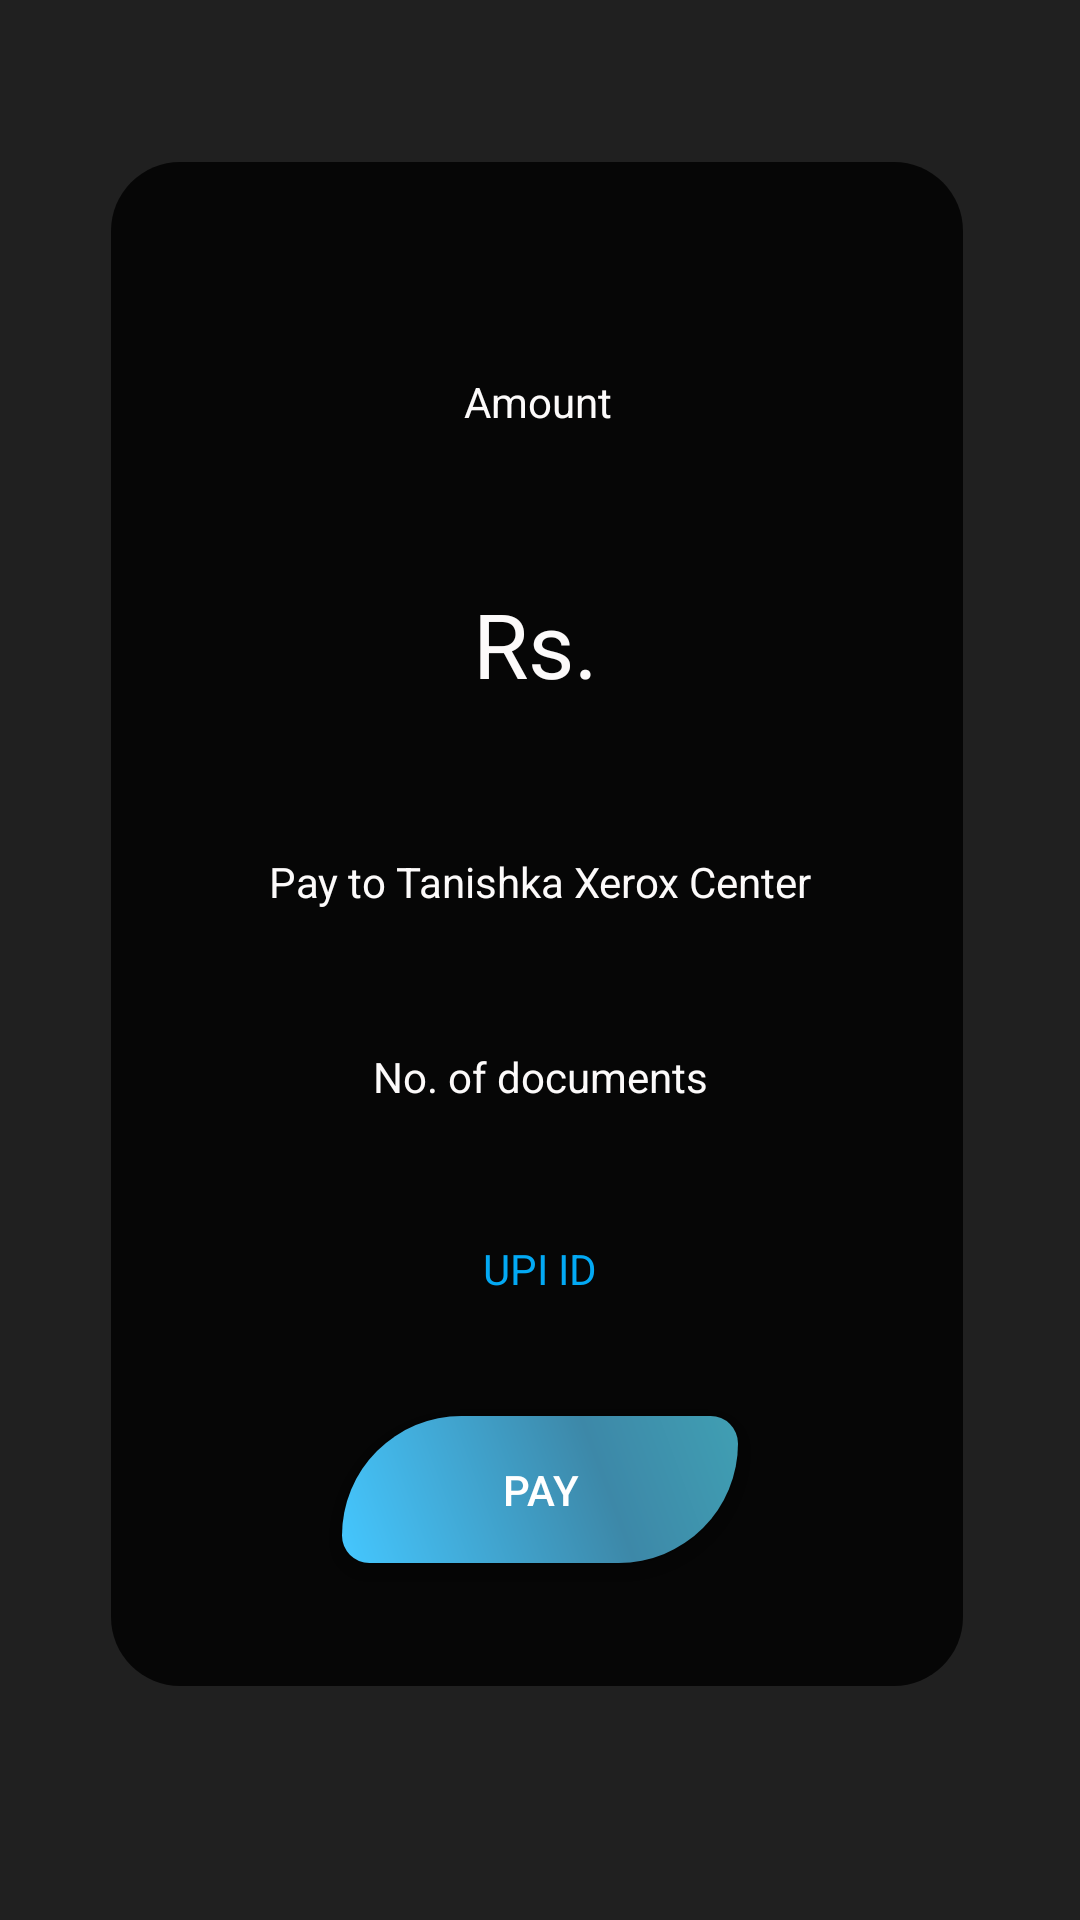

Write the Android layout XML for this screen, with the resource values it uses.
<!-- AndroidManifest.xml: application theme AppTheme -->
<!-- res/layout/fragment_payment.xml -->
<?xml version="1.0" encoding="utf-8"?>
<RelativeLayout xmlns:android="http://schemas.android.com/apk/res/android"
    android:layout_width="match_parent"
    android:layout_height="match_parent"
    android:background="@drawable/background">

    <Button
        android:id="@+id/Pay_button"
        android:layout_width="184dp"
        android:layout_height="49dp"
        android:layout_alignStart="@+id/payment_bgcard"
        android:layout_alignEnd="@+id/payment_bgcard"
        android:layout_alignBottom="@+id/payment_bgcard"
        android:layout_marginStart="77dp"
        android:layout_marginEnd="75dp"
        android:layout_marginBottom="41dp"
        android:background="@drawable/buttonshape"
        android:text="Pay"
        android:textColor="@color/cardview_light_background" />

    <View
        android:id="@+id/payment_bgcard"
        android:layout_width="335dp"
        android:layout_height="471dp"
        android:layout_alignParentStart="true"
        android:layout_alignParentTop="true"
        android:layout_alignParentEnd="true"
        android:layout_alignParentBottom="true"
        android:layout_marginStart="37dp"
        android:layout_marginTop="54dp"
        android:layout_marginEnd="39dp"
        android:layout_marginBottom="78dp"
        android:alpha="0.8"
        android:background="@drawable/mycard" />

    <TextView
        android:id="@+id/tv_amount"
        android:layout_width="159dp"
        android:layout_height="40dp"
        android:layout_above="@+id/tv_rs"
        android:layout_alignStart="@+id/payment_bgcard"
        android:layout_alignTop="@+id/payment_bgcard"
        android:layout_alignEnd="@+id/payment_bgcard"
        android:layout_marginStart="89dp"
        android:layout_marginTop="41dp"
        android:layout_marginEnd="88dp"
        android:layout_marginBottom="15dp"
        android:gravity="center_horizontal|center_vertical"
        android:text="Amount"
        android:textColor="#FCFAFA" />

    <TextView
        android:id="@+id/tv_rs"
        android:layout_width="148dp"
        android:layout_height="53dp"
        android:layout_alignStart="@+id/payment_bgcard"
        android:layout_alignEnd="@+id/payment_bgcard"
        android:layout_alignBottom="@+id/tv_payto"
        android:layout_marginStart="93dp"
        android:layout_marginEnd="94dp"
        android:layout_marginBottom="74dp"
        android:gravity="center_horizontal|center_vertical"
        android:text="Rs."
        android:textColor="#FCFAFA"
        android:textSize="30sp" />

    <TextView
        android:id="@+id/tv_upi"
        android:layout_width="248dp"
        android:layout_height="42dp"
        android:layout_above="@+id/Pay_button"
        android:layout_alignStart="@+id/payment_bgcard"
        android:layout_alignEnd="@+id/payment_bgcard"
        android:layout_marginStart="45dp"
        android:layout_marginEnd="43dp"
        android:layout_marginBottom="28dp"
        android:gravity="center_horizontal|center_vertical"
        android:textColor="#03A9F4"
        android:text="UPI ID"
        android:textColorHint="@color/submit_easy_pay" />

    <TextView
        android:id="@+id/tv_docs"
        android:layout_width="248dp"
        android:layout_height="42dp"
        android:layout_above="@+id/tv_upi"
        android:layout_alignStart="@+id/payment_bgcard"
        android:layout_alignEnd="@+id/payment_bgcard"
        android:layout_marginStart="45dp"
        android:layout_marginEnd="43dp"
        android:layout_marginBottom="22dp"
        android:gravity="center_horizontal|center_vertical"
        android:text="No. of documents"
        android:textColor="#FCFAFA" />

    <TextView
        android:id="@+id/tv_payto"
        android:layout_width="248dp"
        android:layout_height="42dp"
        android:layout_above="@+id/tv_docs"
        android:layout_alignStart="@+id/payment_bgcard"
        android:layout_alignEnd="@+id/payment_bgcard"
        android:layout_marginStart="45dp"
        android:layout_marginEnd="43dp"
        android:layout_marginBottom="23dp"
        android:gravity="center_horizontal|center_vertical"
        android:text="Pay to Tanishka Xerox Center"
        android:textColor="#FCFAFA" />



</RelativeLayout>
<!-- resources referenced by this layout -->
<resources>
  <!-- drawable background (drawable) -->
  <?xml version="1.0" encoding="utf-8"?>
  <shape xmlns:android="http://schemas.android.com/apk/res/android"
      android:shape="rectangle">
      <solid android:color="#202020" />
      <padding
          android:bottom="0dp"
          android:left="0dp"
          android:right="0dp"
          android:top="0dp" />
      <size
          android:width="320dp"
          android:height="500dp" />
      <stroke
          android:width="0dp"
          android:color="#878787" />
  </shape>
  <!-- drawable buttonshape (drawable-v24) -->
  <?xml version="1.0" encoding="utf-8"?>
  <shape xmlns:android="http://schemas.android.com/apk/res/android" android:shape="rectangle" >
      <corners
          android:topLeftRadius="100dp"
          android:topRightRadius="23dp"
          android:bottomLeftRadius="23dp"
          android:bottomRightRadius="100dp"
          />
      <gradient
          android:angle="225"
          android:centerX="35%"
          android:centerColor="#3D88A8"
          android:startColor="#409FB3"
          android:endColor="#45C7FF"
          android:type="linear"
          />
      <padding
          android:left="0dp"
          android:top="0dp"
          android:right="0dp"
          android:bottom="0dp"
          />
      <size
          android:width="270dp"
          android:height="60dp"
          />
      <stroke
          android:width="0dp"
          android:color="#878787"
          />
  </shape>
  <!-- drawable mycard (drawable) -->
  <?xml version="1.0" encoding="utf-8"?>
  <shape xmlns:android="http://schemas.android.com/apk/res/android" android:shape="rectangle" >
      <corners
          android:topLeftRadius="23dp"
          android:topRightRadius="23dp"
          android:bottomLeftRadius="23dp"
          android:bottomRightRadius="23dp"
          />
      <solid
          android:color="@color/black"
  
          />
      <padding
          android:left="0dp"
          android:top="0dp"
          android:right="0dp"
          android:bottom="0dp"
          />
      <size
          android:width="320dp"
          android:height="500dp"
          />
      <stroke
          android:width="0dp"
          android:color="#878787"
          />
  </shape>
  <style name="AppTheme" parent="Theme.AppCompat.Light.DarkActionBar">
          
          <item name="colorPrimary">@color/colorPrimary</item>
          <item name="colorPrimaryDark">@color/colorPrimaryDark</item>
          <item name="colorAccent">@color/colorAccent</item>
      </style>
  <color name="colorPrimary">@color/mycolorGrey</color>
  <color name="colorPrimaryDark">@android:color/transparent</color>
  <color name="colorAccent">#D81B60</color>
  <color name="mycolorGrey">#434444</color>
  <!-- not gathered from this repository: default colours our renderer supplied (Android Studio template values) -->
  <color name="black">#FF000000</color>
</resources>
